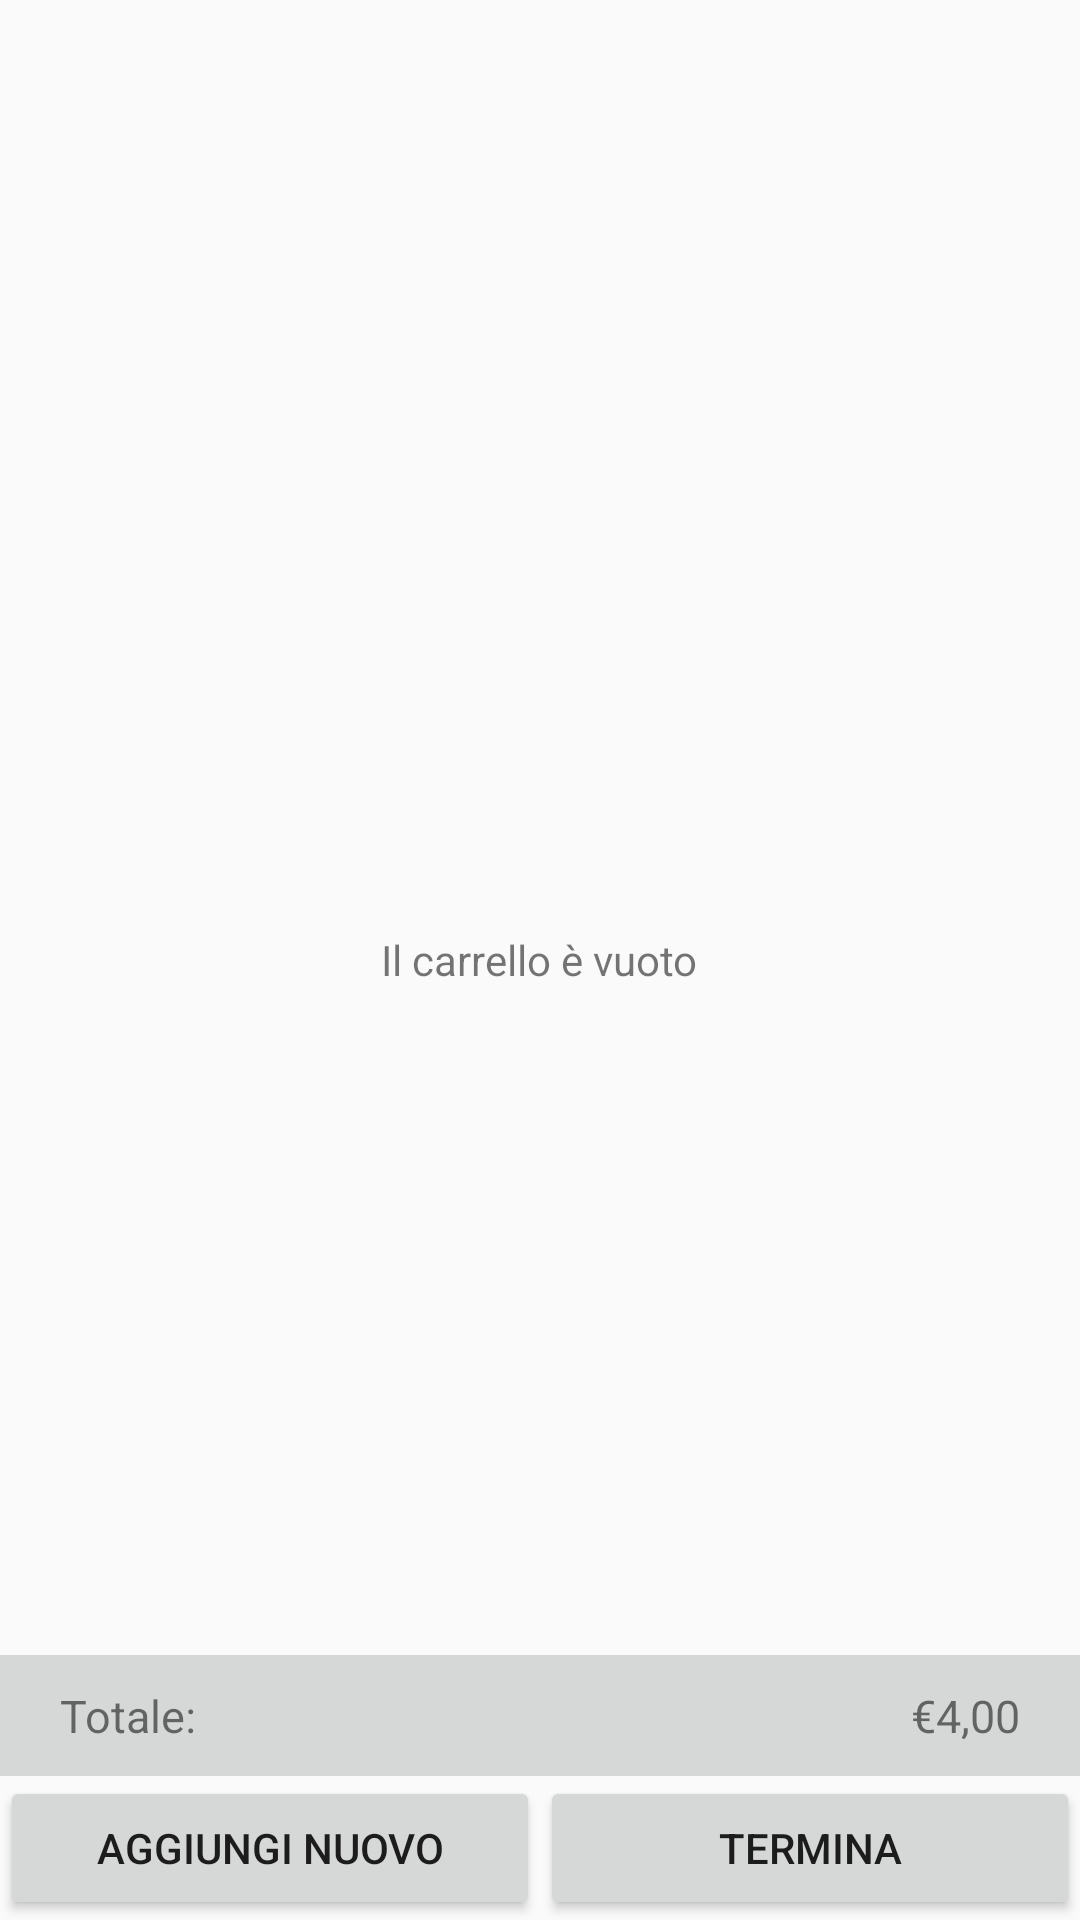

Reconstruct the res/layout file that produces this screen, plus the resources it refers to.
<!-- AndroidManifest.xml: application theme AppTheme -->
<!-- res/layout/activity_cart_summary.xml -->
<?xml version="1.0" encoding="utf-8"?>
<RelativeLayout xmlns:android="http://schemas.android.com/apk/res/android"
    android:layout_width="match_parent"
    android:layout_height="match_parent"
    xmlns:tools="http://schemas.android.com/tools"
    tools:context=".activity.Cart">

<LinearLayout
    android:layout_width="match_parent"
    android:layout_height="match_parent"
    android:orientation="vertical">

    

    <RelativeLayout
        android:layout_width="match_parent"
        android:layout_height="match_parent">

        <TextView
            android:layout_width="wrap_content"
            android:layout_height="wrap_content"
            android:id="@+id/noProductsWarning"
            android:layout_centerInParent="true"
            android:text="Il carrello è vuoto"
            android:visibility="visible"/>

        <LinearLayout
            android:layout_width="match_parent"
            android:layout_height="match_parent"
            android:orientation="vertical">

            <RelativeLayout
                android:layout_width="match_parent"
                android:layout_height="match_parent">

                <LinearLayout
                    android:layout_width="match_parent"
                    android:layout_height="wrap_content"
                    android:orientation="vertical"
                    android:layout_marginBottom="90dp">

                    <ListView
                        android:id="@+id/mylistview"
                        android:layout_width="match_parent"
                        android:layout_height="wrap_content" >
                    </ListView>
                </LinearLayout>

                <LinearLayout
                    android:layout_width="match_parent"
                    android:layout_height="wrap_content"
                    android:layout_alignParentBottom="true"
                    android:orientation="vertical">

                    <LinearLayout
                        android:paddingTop="10dp"
                        android:paddingBottom="10dp"
                        android:weightSum="1"
                        android:layout_width="match_parent"
                        android:layout_height="wrap_content"
                        android:background="#d6d7d7"
                        android:orientation="horizontal">

                        <TextView
                            android:textSize="15dp"
                            android:layout_marginLeft="20dp"
                            android:layout_weight="1"
                            android:layout_width="0dp"
                            android:layout_height="wrap_content"
                            android:text="Totale: "/>
                        <TextView
                            android:textSize="15dp"
                            android:id="@+id/totalPriceText"
                            android:layout_width="wrap_content"
                            android:layout_height="wrap_content"
                            android:layout_marginRight="20dp"
                            android:text="€4,00"/>
                    </LinearLayout>

                    <LinearLayout
                        android:id="@+id/shoppingModeButtonsBlock"
                        android:layout_width="match_parent"
                        android:weightSum="2"
                        android:layout_height="wrap_content"
                        android:orientation="horizontal">

                        <Button
                            android:layout_weight="1"
                            android:onClick="addProduct"
                            android:layout_width="0dp"
                            android:layout_height="wrap_content"
                            android:text="Aggiungi nuovo"/>

                        <Button
                            android:layout_weight="1"
                            android:onClick="onConfirmButtonClick"
                            android:layout_width="0dp"
                            android:layout_height="wrap_content"
                            android:text="Termina"/>

                    </LinearLayout>
                </LinearLayout>

            </RelativeLayout>
        </LinearLayout>
    </RelativeLayout>

</LinearLayout>

</RelativeLayout>
<!-- resources referenced by this layout -->
<resources>
  <style name="AppTheme" parent="Theme.AppCompat.Light.DarkActionBar">
          
          <item name="colorPrimary">@color/colorPrimary</item>
          <item name="colorPrimaryDark">@color/colorPrimaryDark</item>
          <item name="colorAccent">@color/colorAccent</item>
      </style>
  <!-- not gathered from this repository: default colours our renderer supplied (Android Studio template values) -->
  <color name="colorPrimary">#FF6200EE</color>
  <color name="colorPrimaryDark">#FF3700B3</color>
  <color name="colorAccent">#FF03DAC5</color>
</resources>
